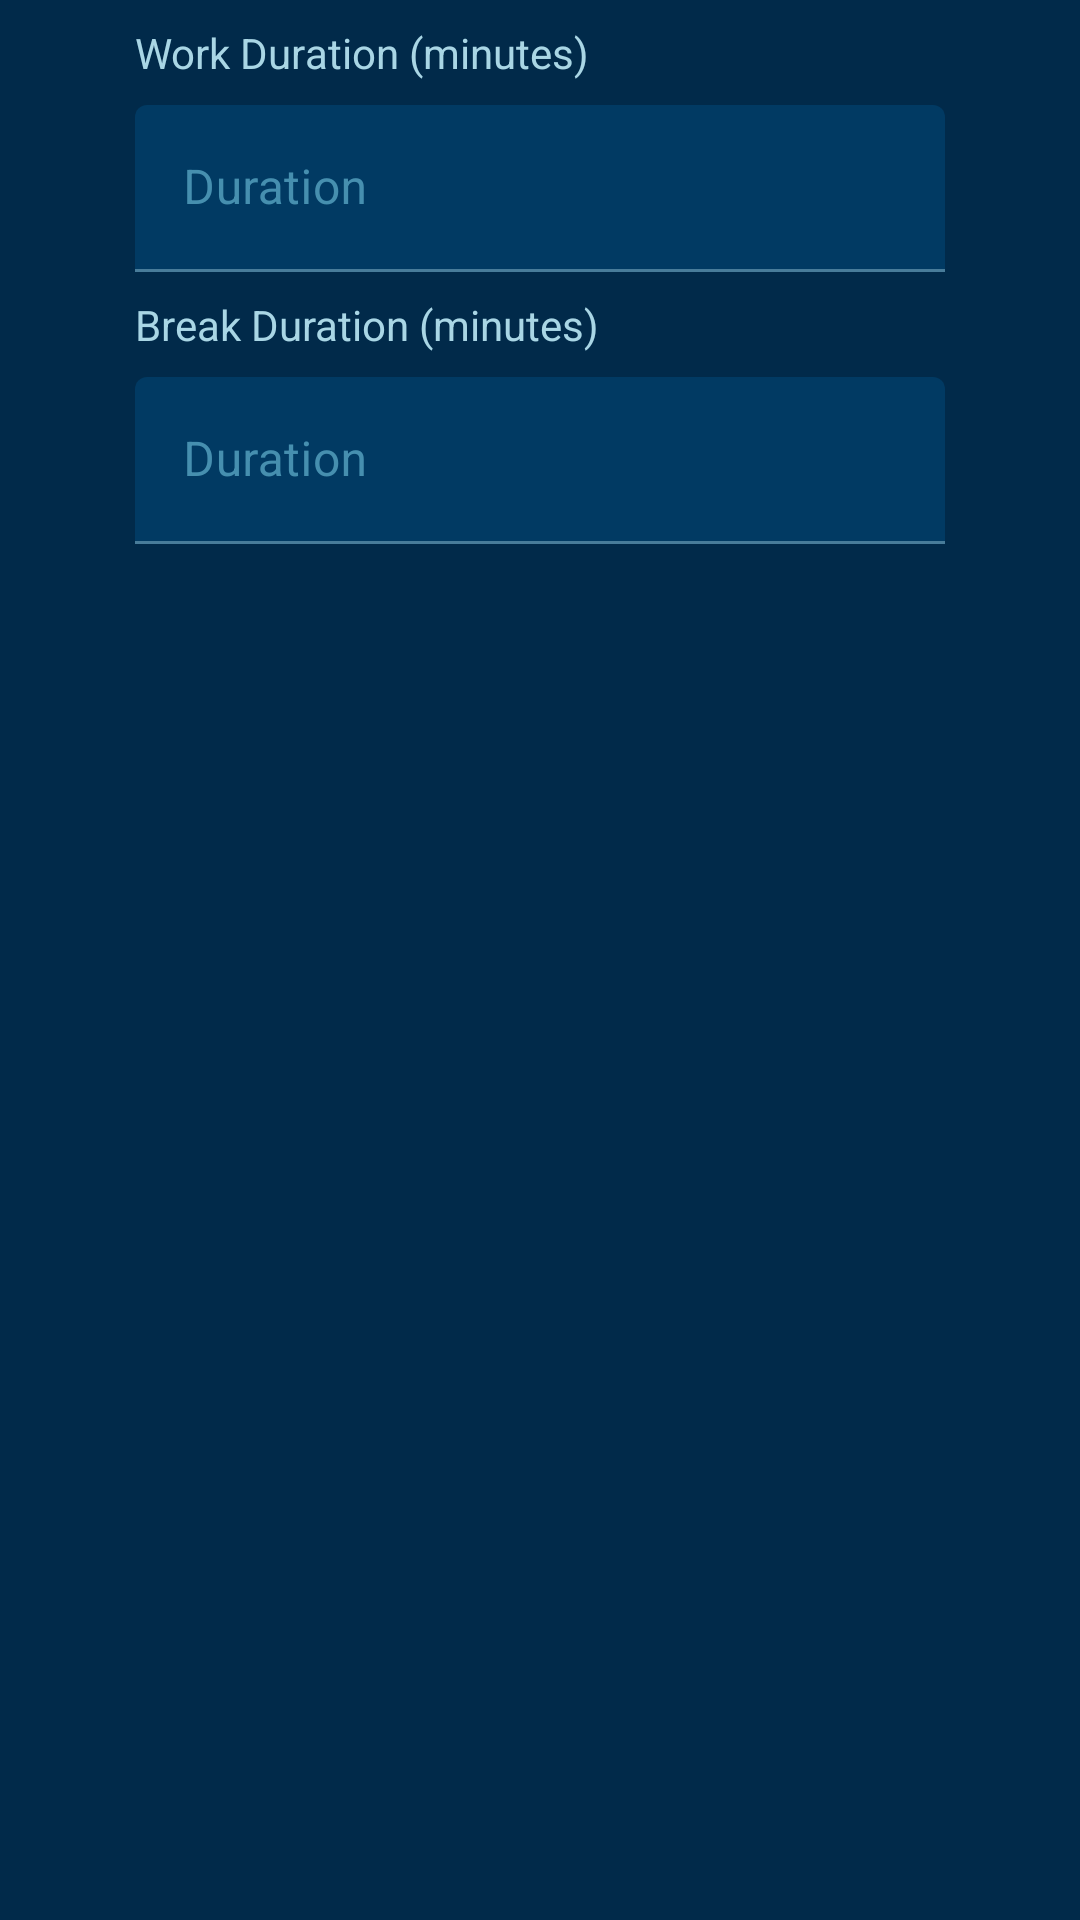

Android layout source for this screen:
<!-- AndroidManifest.xml: application theme Theme.FocusScape -->
<!-- res/layout/fragment_pomodoro_settings.xml -->
<?xml version="1.0" encoding="utf-8"?>
<androidx.constraintlayout.widget.ConstraintLayout xmlns:android="http://schemas.android.com/apk/res/android"
    xmlns:tools="http://schemas.android.com/tools"
    android:layout_width="match_parent"
    android:layout_height="match_parent"
    xmlns:app="http://schemas.android.com/apk/res-auto"
    tools:context=".pomodorotimer.PomodoroSettingsFragment"
    android:background="@color/blue_1000">

    <com.google.android.material.textfield.TextInputLayout
        android:id="@+id/txtWorkMinuteInputLayout"
        style="?attr/textInputFilledStyle"
        android:layout_width="270dp"
        android:layout_height="wrap_content"
        android:layout_marginTop="8dp"
        android:hint="Duration"
        app:layout_constraintEnd_toEndOf="parent"
        app:layout_constraintStart_toStartOf="parent"
        app:layout_constraintTop_toBottomOf="@id/txtWorkDuration"
        app:boxBackgroundColor="@color/blue_900"
        android:textColorHint="@color/blue_400">

        <com.google.android.material.textfield.TextInputEditText
            android:id="@+id/etxtWorkMinuteInputLayout"
            android:layout_width="match_parent"
            android:layout_height="wrap_content"
            android:inputType="number"
            app:endIconMode="clear_text" />

    </com.google.android.material.textfield.TextInputLayout>

    <com.google.android.material.textfield.TextInputLayout
        android:id="@+id/txtBreakMinuteInputLayout"
        style="?attr/textInputFilledStyle"
        android:layout_width="270dp"
        android:layout_height="wrap_content"
        android:layout_marginTop="8dp"
        android:hint="Duration"
        app:layout_constraintEnd_toEndOf="parent"
        app:layout_constraintStart_toStartOf="parent"
        app:layout_constraintTop_toBottomOf="@id/txtBreakDuration"
        app:boxBackgroundColor="@color/blue_900"
        android:textColorHint="@color/blue_400">

        <com.google.android.material.textfield.TextInputEditText
            android:id="@+id/etxtBreakMinuteInputLayout"
            android:layout_width="match_parent"
            android:layout_height="wrap_content"
            android:inputType="number"
            app:endIconMode="clear_text" />

    </com.google.android.material.textfield.TextInputLayout>

    <TextView
        android:id="@+id/txtWorkDuration"
        android:layout_width="wrap_content"
        android:layout_height="wrap_content"
        android:layout_marginTop="8dp"
        android:text="Work Duration (minutes)"
        android:textColor="@color/blue_100"
        app:layout_constraintStart_toStartOf="@id/txtWorkMinuteInputLayout"
        app:layout_constraintTop_toTopOf="parent" />

    <TextView
        android:id="@+id/txtBreakDuration"
        android:layout_width="wrap_content"
        android:layout_height="wrap_content"
        android:layout_marginTop="8dp"
        android:text="Break Duration (minutes)"
        android:textColor="@color/blue_100"
        app:layout_constraintStart_toStartOf="@id/txtBreakMinuteInputLayout"
        app:layout_constraintTop_toBottomOf="@id/txtWorkMinuteInputLayout" />


</androidx.constraintlayout.widget.ConstraintLayout>
<!-- resources referenced by this layout -->
<resources>
  <color name="blue_100">#A9D6E5</color>
  <color name="blue_1000">#012A4A</color>
  <color name="blue_400">#468FAF</color>
  <color name="blue_900">#013A63</color>
  <style name="Theme.FocusScape" parent="Theme.MaterialComponents.DayNight.NoActionBar">
          
          <item name="colorPrimary">@color/blue_100</item>
          <item name="colorPrimaryVariant">@color/blue_600</item>
          <item name="colorOnPrimary">@color/blue_1000</item>
          
          <item name="colorSecondary">@color/blue_100</item>
          <item name="colorSecondaryVariant">@color/blue_300</item>
          <item name="colorOnSecondary">@color/blue_100</item>
          
          <item name="android:statusBarColor">?attr/colorPrimaryVariant</item>
          
          <item name="colorOutline">@color/blue_500</item>
          <item name="colorOnSurface">@color/blue_100</item>
      </style>
  <color name="blue_600">#2A6F97</color>
  <color name="blue_300">#61A5C2</color>
  <color name="blue_500">#2C7DA0</color>
</resources>
